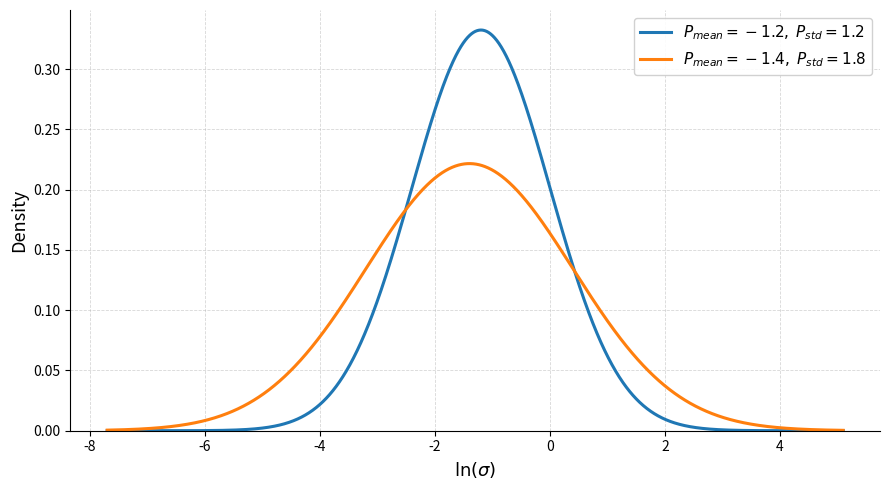

Write the Python code that produced this figure. (Note: this script raises an exception after producing the figure.)
"""
Plot EDM noise-level distributions for a set of (P_mean, P_std) pairs.

ln(sigma) ~ N(P_mean, P_std^2), so we plot the Gaussian density over ln(sigma).
"""

import numpy as np
import matplotlib.pyplot as plt

# ── Edit this list to add / remove curves ────────────────────────────────────
PARAMS = [
    (-1.2, 1.2),
    (-1.4, 1.8),
]
# ─────────────────────────────────────────────────────────────────────────────

def gaussian_pdf(x, mean, std):
    return np.exp(-0.5 * ((x - mean) / std) ** 2) / (std * np.sqrt(2 * np.pi))


def plot_edm_noise(params, out_path="../final_picture/edm_noise_distribution.png"):
    means = [m for m, _ in params]
    stds  = [s for _, s in params]

    x_min = min(means) - 3.5 * max(stds)
    x_max = max(means) + 3.5 * max(stds)
    ln_sigma = np.linspace(x_min, x_max, 2000)

    fig, ax = plt.subplots(figsize=(9, 5))

    # Match the default matplotlib color cycle (same palette as the EDM preconditioning plot)
    default_colors = plt.rcParams["axes.prop_cycle"].by_key()["color"]
    colors = [default_colors[i % len(default_colors)] for i in range(len(params))]

    for (P_mean, P_std), color in zip(params, colors):
        pdf = gaussian_pdf(ln_sigma, P_mean, P_std)
        ax.plot(
            ln_sigma, pdf,
            color=color,
            linewidth=2.2,
            label=rf"$P_{{mean}}={P_mean},\; P_{{std}}={P_std}$",
        )

    ax.set_xlabel(r"$\ln(\sigma)$", fontsize=13)
    ax.set_ylabel("Density", fontsize=13)
    ax.set_ylim(bottom=0)
    ax.legend(fontsize=11, framealpha=0.9)
    ax.spines["top"].set_visible(False)
    ax.spines["right"].set_visible(False)
    ax.grid(True, linestyle="--", linewidth=0.6, alpha=0.5)

    plt.tight_layout()
    plt.savefig(out_path, dpi=150)
    print(f"Saved → {out_path}")
    plt.show()


if __name__ == "__main__":
    plot_edm_noise(PARAMS)
